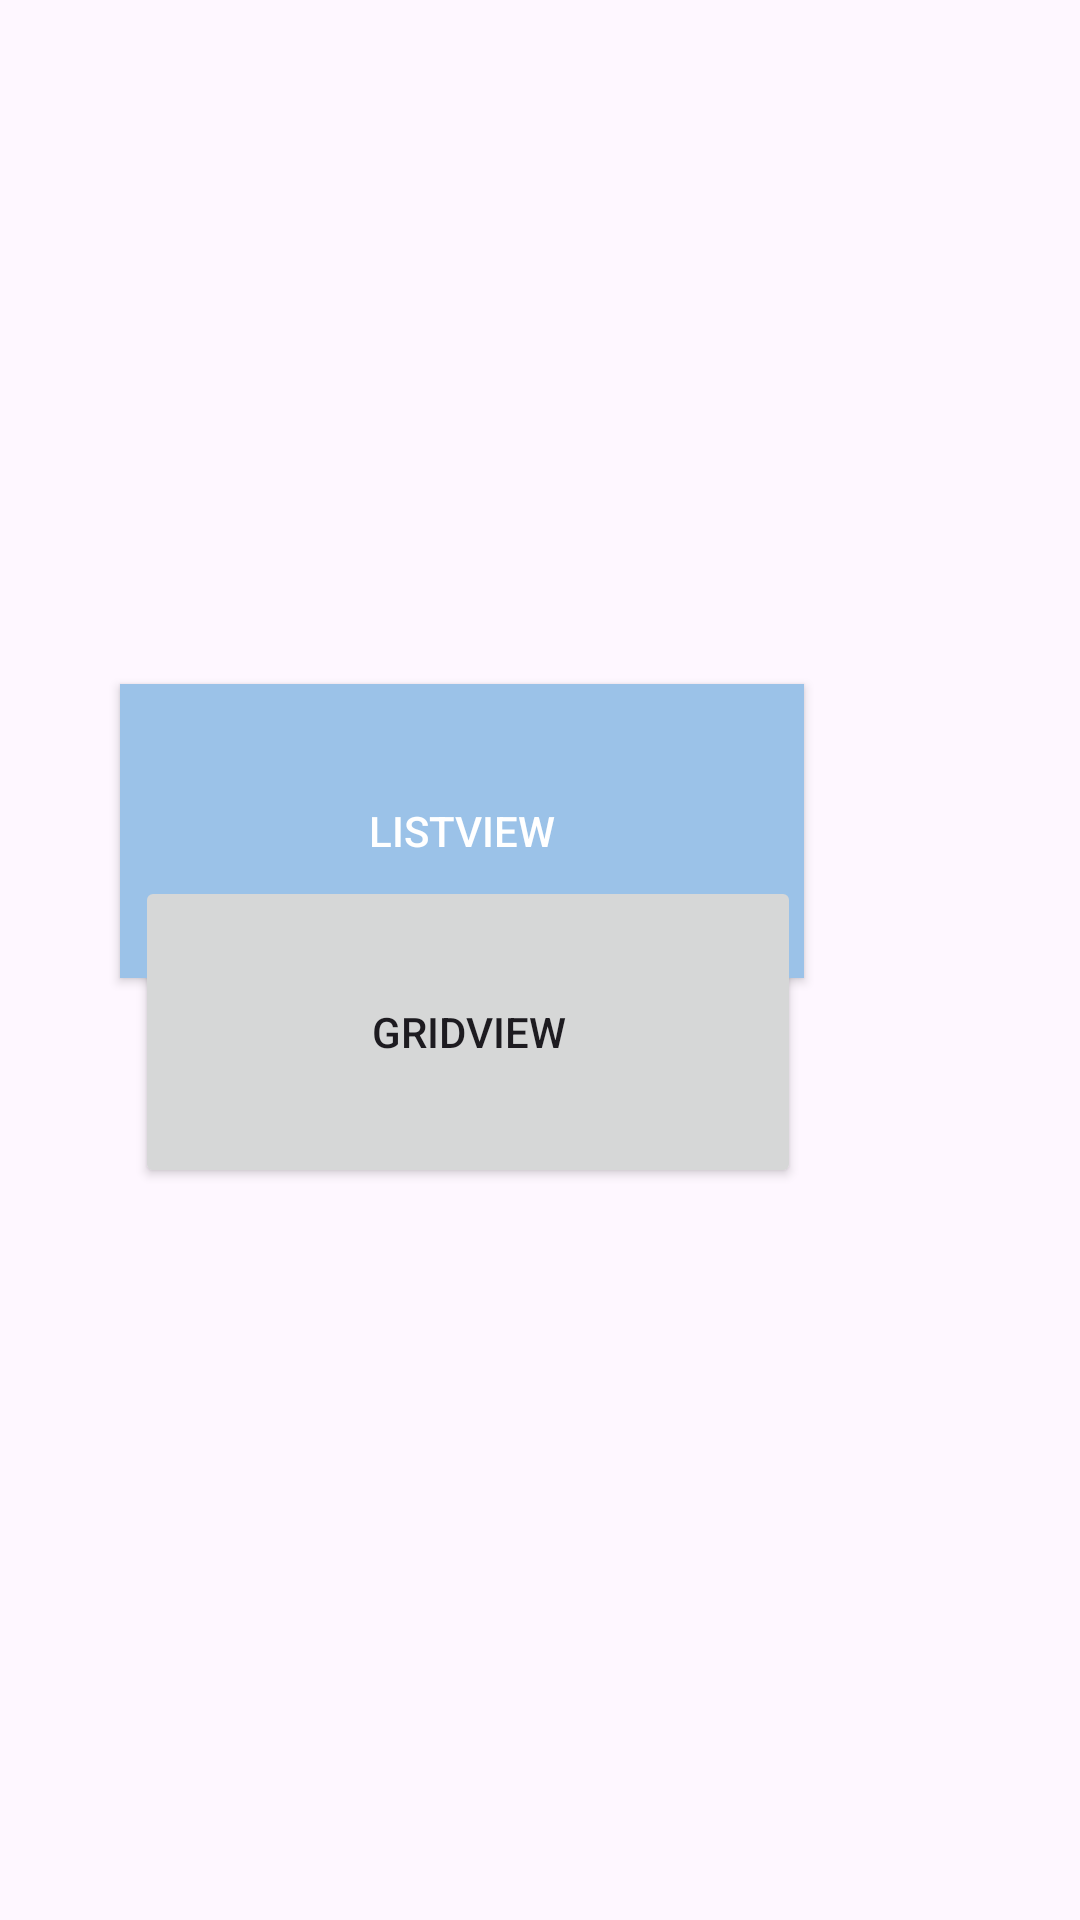

This screen was rendered from an Android layout file. Write that file and the resources it references.
<!-- AndroidManifest.xml: application theme Theme.Custom_AND_Image_Adapter -->
<!-- res/layout/activity_main.xml -->
<?xml version="1.0" encoding="utf-8"?>
<androidx.constraintlayout.widget.ConstraintLayout xmlns:android="http://schemas.android.com/apk/res/android"
    xmlns:app="http://schemas.android.com/apk/res-auto"
    xmlns:tools="http://schemas.android.com/tools"
    android:layout_width="match_parent"
    android:layout_height="match_parent"
    tools:context=".MainActivity">

    <Button
        android:id="@+id/button"
        android:layout_width="228dp"
        android:layout_height="98dp"
        android:layout_marginStart="91dp"
        android:layout_marginTop="228dp"
        android:layout_marginEnd="92dp"
        android:background="#9BC2E8"
        android:text="LISTVIEW"
        android:textColor="@color/white"
        android:shadowColor="@color/black"
        app:layout_constraintEnd_toEndOf="parent"
        app:layout_constraintHorizontal_bias="1.0"
        app:layout_constraintStart_toStartOf="parent"
        app:layout_constraintTop_toTopOf="parent" />

    <Button
        android:id="@+id/button2"
        android:layout_width="222dp"
        android:layout_height="104dp"
        android:layout_marginStart="102dp"
        android:layout_marginEnd="93dp"
        android:layout_marginBottom="244dp"
        android:shadowColor="@color/black"
        android:text="GRIDVIEW"
        app:layout_constraintBottom_toBottomOf="parent"
        app:layout_constraintEnd_toEndOf="parent"
        app:layout_constraintHorizontal_bias="1.0"
        app:layout_constraintStart_toStartOf="parent" />
</androidx.constraintlayout.widget.ConstraintLayout>
<!-- resources referenced by this layout -->
<resources>
  <color name="black">#FF000000</color>
  <color name="white">#FFFFFFFF</color>
  <style name="Theme.Custom_AND_Image_Adapter" parent="Base.Theme.Custom_AND_Image_Adapter" />
  <style name="Base.Theme.Custom_AND_Image_Adapter" parent="Theme.Material3.DayNight.NoActionBar">
          
          
      </style>
</resources>
